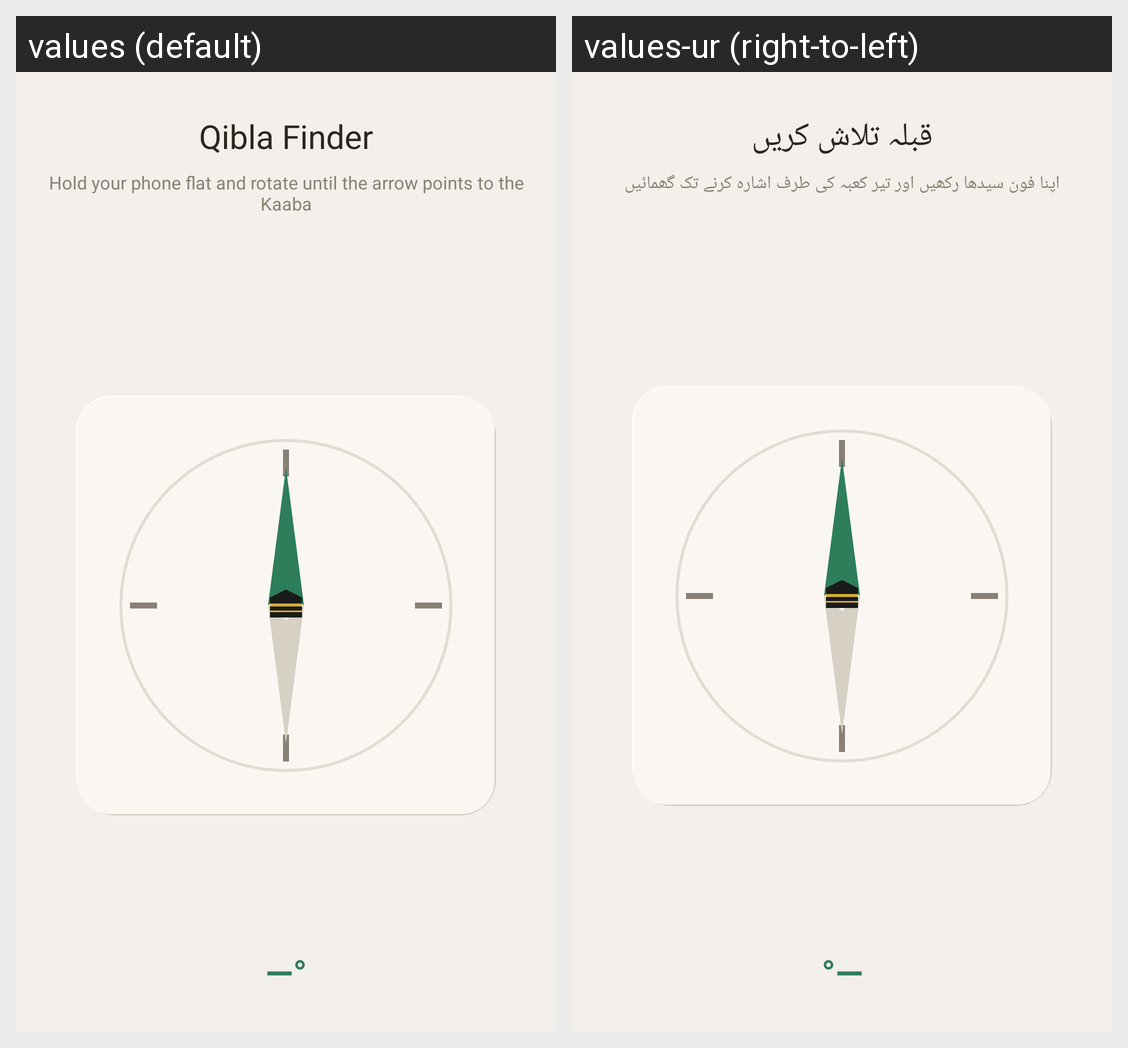

The Android screen above is rendered under two locales of the same app. Produce the string resources it draws, with the default and per-locale values.
Android screen res/layout/fragment_qibla.xml rendered under 2 locales, left to right: values (default), values-ur (right-to-left). Device: Nexus 5 (rendered at 1080×1920; each locale shown at half size, 540×960, under a caption strip naming it); theme Theme.PrayerTimes.
Strings drawn on this screen, with the default value and each locale's value (text and hints the layout hard-codes, and strings that could not be matched under every locale, appear in the picture but are not listed):

qibla_finder
  values: Qibla Finder
  values-ur: قبلہ تلاش کریں

qibla_instructions
  values: Hold your phone flat and rotate until the arrow points to the Kaaba
  values-ur: اپنا فون سیدھا رکھیں اور تیر کعبہ کی طرف اشارہ کرنے تک گھمائیں
